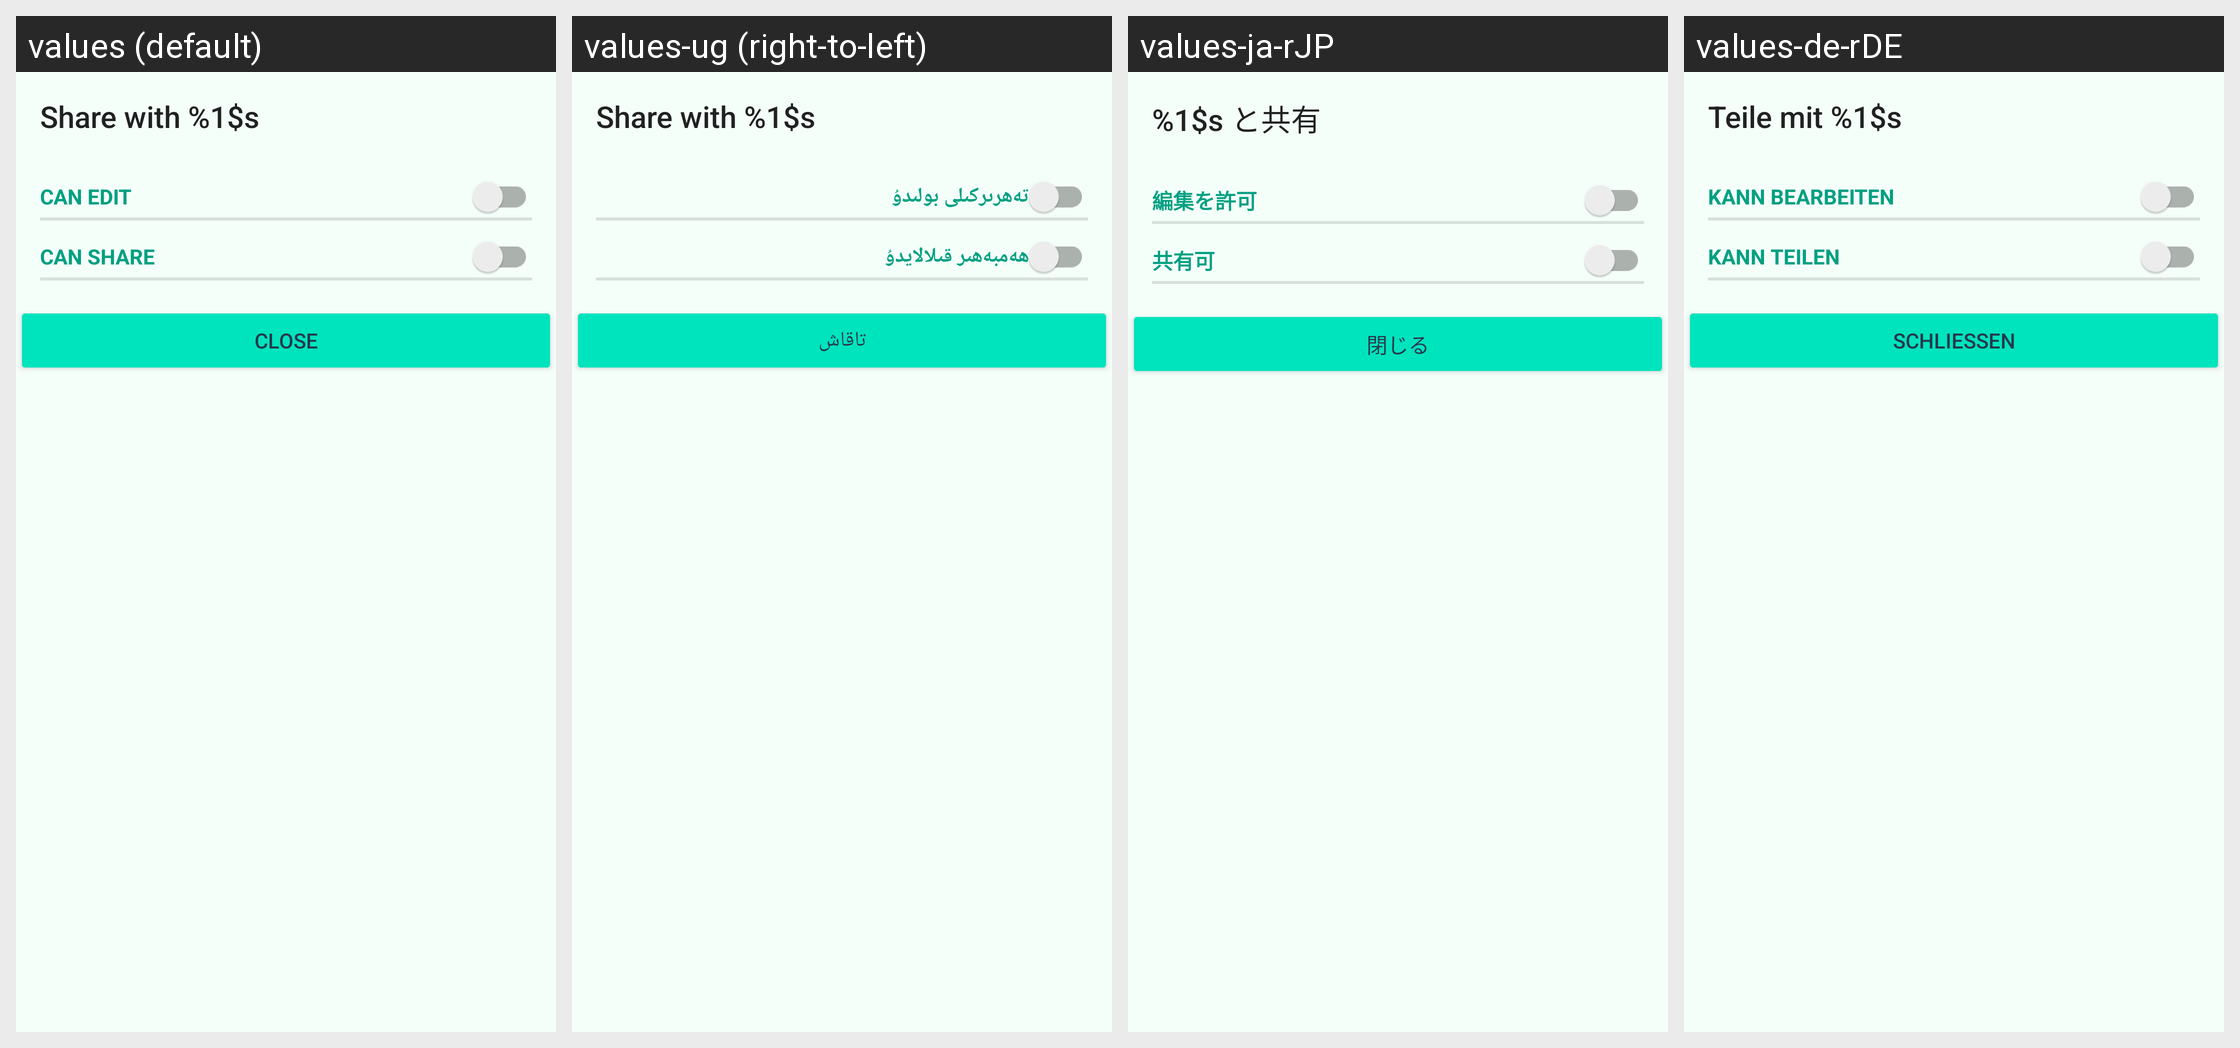

Here is an Android app screen in its default locale and in the app's own translations. Write out the translated-string differences for the strings that appear on this screen.
Android screen res/layout/edit_share_layout.xml rendered under 4 locales, left to right: values (default), values-ug (right-to-left), values-ja-rJP, values-de-rDE. Device: Nexus 5 (rendered at 1080×1920; each locale shown at half size, 540×960, under a caption strip naming it); theme Theme.ownCloud.Toolbar.
Other locales in the repository, not shown: values-cs-rCZ, values-de, values-en-rGB, values-en-rUS, values-eo, values-es, values-et-rEE, values-fi-rFI, values-he, values-ko, values-lo, values-nl, values-pt-rBR, values-pt-rPT, values-ru, values-sq, values-sv, values-tr.
Strings drawn on this screen, with the default value and each locale's value (text and hints the layout hard-codes, and strings that could not be matched under every locale, appear in the picture but are not listed):

share_privilege_can_edit
  values: can edit
  values-ug: تەھرىركىلى بولىدۇ
  values-ja-rJP: 編集を許可
  values-de-rDE: kann bearbeiten

share_privilege_can_share
  values: can share
  values-ug: ھەمبەھىر قىلالايدۇ
  values-ja-rJP: 共有可
  values-de-rDE: kann teilen

drawer_close
  values: Close
  values-ug: تاقاش
  values-ja-rJP: 閉じる
  values-de-rDE: Schließen
